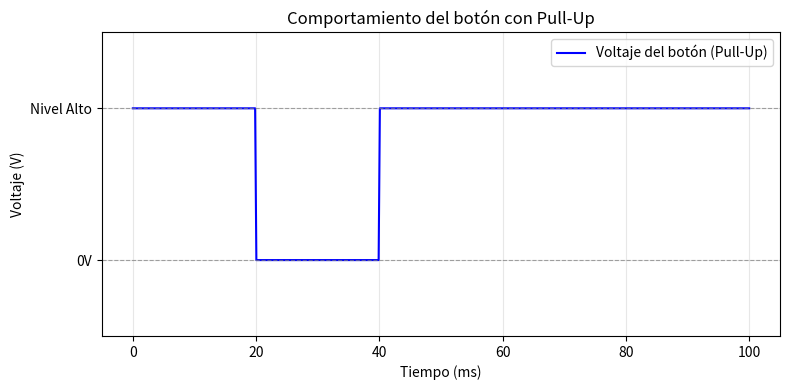

Recreate this plot in Python.
import matplotlib.pyplot as plt
import numpy as np

# Tiempo en milisegundos
time = np.linspace(0, 100, 500)  # 500 puntos de datos entre 0 ms y 100 ms

# Simular el comportamiento del botón
# Inicial: 1 (alto), durante la pulsación (20ms a 40ms): 0 (bajo)
signal = np.ones_like(time)  # Todo en alto
signal[(time > 20) & (time < 40)] = 0  # En bajo entre 20ms y 40ms

# Graficar
plt.figure(figsize=(8, 4))
plt.plot(time, signal, label="Voltaje del botón (Pull-Up)", color="blue")
plt.axhline(1, color="gray", linestyle="--", linewidth=0.8, alpha=0.7)
plt.axhline(0, color="gray", linestyle="--", linewidth=0.8, alpha=0.7)
plt.title("Comportamiento del botón con Pull-Up")
plt.xlabel("Tiempo (ms)")
plt.ylabel("Voltaje (V)")
plt.ylim(-0.5, 1.5)
plt.yticks([0, 1], ["0V", "Nivel Alto"])
plt.grid(alpha=0.3)
plt.legend()
plt.tight_layout()
plt.show()
